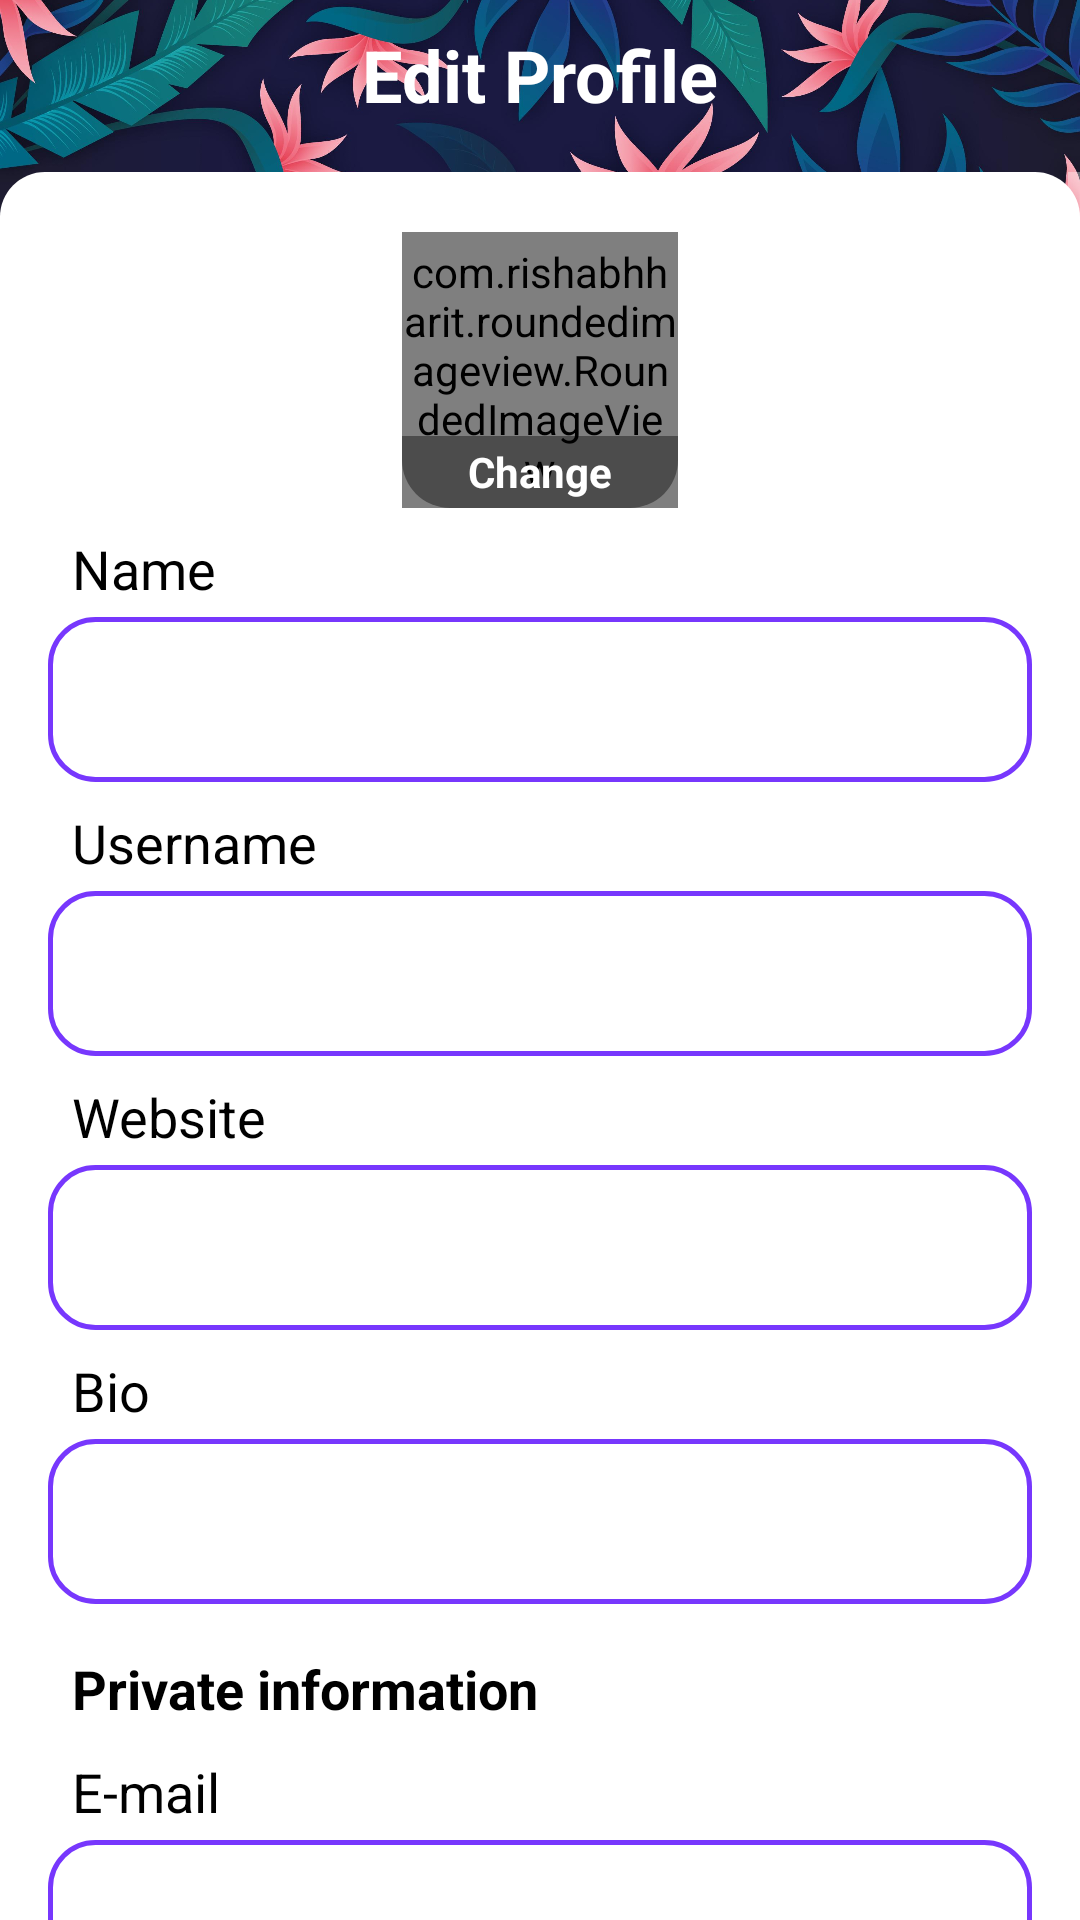

The Android layout XML behind this screen, and the referenced resources:
<!-- AndroidManifest.xml: application theme Theme.Collaction -->
<!-- res/layout/fragment_edit_profile.xml -->
<?xml version="1.0" encoding="utf-8"?>
<androidx.constraintlayout.widget.ConstraintLayout xmlns:android="http://schemas.android.com/apk/res/android"
    android:layout_width="match_parent"
    android:layout_height="match_parent"
    xmlns:tools="http://schemas.android.com/tools"
    tools:context=".fragments.EditProfileFragment"
    xmlns:app="http://schemas.android.com/apk/res-auto">
    <androidx.constraintlayout.widget.Guideline
        android:id="@+id/guideProfileBackground"
        android:layout_width="wrap_content"
        android:layout_height="wrap_content"
        android:orientation="horizontal"
        app:layout_constraintGuide_begin="100dp"/>

    <androidx.constraintlayout.widget.Guideline
        android:id="@+id/guideTopBar"
        android:layout_width="wrap_content"
        android:layout_height="wrap_content"
        android:orientation="horizontal"
        app:layout_constraintGuide_percent="0.07"/>
    <androidx.constraintlayout.widget.Guideline
        android:id="@+id/guideMainPanel"
        android:layout_width="wrap_content"
        android:layout_height="wrap_content"
        android:orientation="horizontal"
        app:layout_constraintGuide_percent="0.035"/>

    <androidx.constraintlayout.widget.Guideline
        android:id="@+id/guideBottomNavBar"
        android:layout_width="wrap_content"
        android:layout_height="wrap_content"
        android:orientation="horizontal"/>
    <ImageView
        android:layout_width="0dp"
        android:layout_height="0dp"
        android:src="@drawable/profile_background"
        android:scaleType="centerCrop"
        app:layout_constraintStart_toStartOf="parent"
        app:layout_constraintEnd_toEndOf="parent"
        app:layout_constraintTop_toTopOf="parent"
        app:layout_constraintBottom_toBottomOf="@id/guideProfileBackground"/>


    <ScrollView
        android:id="@+id/scroll_view"
        android:layout_width="0dp"
        android:layout_height="0dp"
        android:paddingTop="35dp"
        android:clickable="false"
        android:background="@drawable/main_panel_background"

        app:layout_constraintStart_toStartOf="parent"
        app:layout_constraintEnd_toEndOf="parent"
        app:layout_constraintTop_toTopOf="@id/guideMainPanel"
        app:layout_constraintBottom_toBottomOf="parent">
        <LinearLayout
            android:layout_width="match_parent"
            android:layout_height="wrap_content"
            android:paddingBottom="16dp"
            android:orientation="vertical"
            android:gravity="center_horizontal">
            <androidx.constraintlayout.widget.ConstraintLayout
                android:id="@+id/profileImageLayout"
                android:layout_width="92dp"
                android:layout_height="92dp"
                android:layout_marginTop="20dp"
                app:layout_constraintStart_toStartOf="parent"
                app:layout_constraintEnd_toEndOf="parent"
                app:layout_constraintTop_toTopOf="parent">
                <com.rishabhharit.roundedimageview.RoundedImageView
                    android:id="@+id/profileImageView"
                    android:layout_width="match_parent"
                    android:layout_height="match_parent"
                    app:cornerRadius="16dp"
                    android:src="@drawable/profile"
                    />
                <TextView
                    android:layout_width="0dp"
                    android:layout_height="24dp"
                    android:text="Change"
                    android:textColor="@color/white"
                    android:textStyle="bold"
                    android:gravity="center"
                    android:background="@drawable/change_image_background"
                    app:layout_constraintBottom_toBottomOf="@id/profileImageView"
                    app:layout_constraintStart_toStartOf="@id/profileImageView"
                    app:layout_constraintEnd_toEndOf="@id/profileImageView"/>
            </androidx.constraintlayout.widget.ConstraintLayout>


            <TextView
                android:layout_width="match_parent"
                android:layout_height="wrap_content"
                style="@style/textViewEditStyle"
                android:text="Name"/>
            <EditText
                android:id="@+id/name_edit_text"
                android:layout_width="match_parent"
                android:layout_height="55dp"
                android:background="@drawable/edit_text_background"
                style="@style/editTextStyle"/>
            <TextView
                android:layout_width="match_parent"
                android:layout_height="wrap_content"
                style="@style/textViewEditStyle"
                android:text="Username"/>
            <EditText
                android:id="@+id/username_edit_text"
                android:layout_width="match_parent"
                android:layout_height="55dp"
                android:background="@drawable/edit_text_background"
                style="@style/editTextStyle"/>
            <TextView
                android:layout_width="match_parent"
                android:layout_height="wrap_content"
                style="@style/textViewEditStyle"
                android:text="Website"/>
            <EditText
                android:id="@+id/website_edit_text"
                android:layout_width="match_parent"
                android:layout_height="55dp"
                android:background="@drawable/edit_text_background"
                style="@style/editTextStyle"/>
            <TextView
                android:layout_width="match_parent"
                android:layout_height="wrap_content"
                style="@style/textViewEditStyle"
                android:text="Bio"/>
            <EditText
                android:id="@+id/bio_edit_text"
                android:layout_width="match_parent"
                android:layout_height="55dp"
                android:background="@drawable/edit_text_background"
                style="@style/editTextStyle"/>
            <TextView
                android:layout_width="match_parent"
                android:layout_height="wrap_content"
                android:layout_marginTop="16dp"
                android:layout_marginBottom="2dp"
                style="@style/textViewEditStyle"
                android:text="Private information"
                android:textStyle="bold"/>
            <TextView
                android:layout_width="match_parent"
                android:layout_height="wrap_content"
                style="@style/textViewEditStyle"
                android:text="E-mail"/>
            <EditText
                android:id="@+id/email_edit_text"
                android:layout_width="match_parent"
                android:layout_height="55dp"
                android:background="@drawable/edit_text_background"
                style="@style/editTextStyle"/>
            <TextView
                android:layout_width="match_parent"
                android:layout_height="wrap_content"
                style="@style/textViewEditStyle"
                android:text="Phone"/>
            <EditText
                android:id="@+id/phone_edit_text"
                android:layout_width="match_parent"
                android:layout_height="55dp"
                android:background="@drawable/edit_text_background"
                style="@style/editTextStyle"/>
        </LinearLayout>
    </ScrollView>
    <androidx.constraintlayout.widget.ConstraintLayout
        android:id="@+id/action_bar"
        android:layout_width="0dp"
        android:layout_height="50dp"
        app:layout_constraintStart_toStartOf="parent"
        app:layout_constraintEnd_toEndOf="parent"
        app:layout_constraintTop_toTopOf="parent">
        <androidx.constraintlayout.widget.Guideline
            android:id="@+id/guideSettings"
            android:layout_width="wrap_content"
            android:layout_height="wrap_content"
            android:orientation="vertical"
            app:layout_constraintGuide_begin="50dp"/>
        <androidx.constraintlayout.widget.Guideline
            android:id="@+id/guideMenu"
            android:layout_width="wrap_content"
            android:layout_height="wrap_content"
            android:orientation="vertical"
            app:layout_constraintGuide_end="50dp"/>


        <ImageView
            android:id="@+id/cancelImageView"
            android:layout_width="0dp"
            android:layout_height="0dp"
            android:padding="8dp"
            android:src="@drawable/ic_cancel"
            app:layout_constraintStart_toStartOf="parent"
            app:layout_constraintEnd_toEndOf="@id/guideSettings"
            app:layout_constraintTop_toTopOf="parent"
            app:layout_constraintBottom_toBottomOf="parent"/>
        <TextView
            android:layout_width="0dp"
            android:layout_height="0dp"
            android:text="Edit Profile"
            android:textColor="@color/white"
            android:textSize="24sp"

            android:textStyle="bold"
            android:gravity="center"
            android:textAlignment="center"
            app:layout_constraintStart_toEndOf="@id/cancelImageView"
            app:layout_constraintEnd_toStartOf="@id/save_image_view"
            app:layout_constraintBottom_toBottomOf="parent"
            app:layout_constraintTop_toTopOf="parent"/>
        <ImageView
            android:id="@+id/save_image_view"
            android:layout_width="0dp"
            android:layout_height="0dp"
            android:padding="8dp"
            android:src="@drawable/ic_save"
            app:layout_constraintStart_toStartOf="@id/guideMenu"
            app:layout_constraintEnd_toEndOf="parent"
            app:layout_constraintTop_toTopOf="parent"
            app:layout_constraintBottom_toBottomOf="parent"/>
    </androidx.constraintlayout.widget.ConstraintLayout>
</androidx.constraintlayout.widget.ConstraintLayout>
<!-- resources referenced by this layout -->
<resources>
  <color name="white">#FFFFFFFF</color>
  <!-- drawable change_image_background (drawable) -->
  <?xml version="1.0" encoding="utf-8"?>
  <shape xmlns:android="http://schemas.android.com/apk/res/android"
      android:shape="rectangle">
      <corners android:bottomRightRadius="16dp" android:bottomLeftRadius="16dp"/>
      <solid android:color="#66000000"/>
  </shape>
  <!-- drawable edit_text_background (drawable) -->
  <?xml version="1.0" encoding="utf-8"?>
  <selector xmlns:android="http://schemas.android.com/apk/res/android">
      <item>
          <shape
              android:shape="rectangle">
              <corners android:radius="15dp"/>
              <solid android:color="@color/white"/>
              <stroke android:color="@color/purple" android:width="1.5dp"/>
          </shape>
      </item>
  </selector>
  <!-- drawable main_panel_background (drawable) -->
  <?xml version="1.0" encoding="utf-8"?>
  <layer-list xmlns:android="http://schemas.android.com/apk/res/android">
      <item
          android:top="35dp">
          <shape xmlns:android="http://schemas.android.com/apk/res/android"
              android:shape="rectangle"
              >
  
              <solid android:color="@color/white"/>
              <corners android:topLeftRadius="15dp" android:topRightRadius="15dp"/>
          </shape>
      </item>
  </layer-list>
  <!-- drawable profile: jpg bitmap (drawable, 8249 bytes) -->
  <!-- drawable profile_background: png bitmap (drawable, 722485 bytes) -->
  <style name="editTextStyle">
          <item name="android:layout_marginStart">16dp</item>
          <item name="android:layout_marginEnd">16dp</item>
          <item name="android:paddingStart">10dp</item>
          <item name="android:paddingEnd">10dp</item>
          <item name="android:textColor">@color/black</item>
      </style>
  <style name="textViewEditStyle">
          <item name="android:layout_marginBottom">4dp</item>
          <item name="android:layout_marginTop">8dp</item>
          <item name="android:paddingStart">24dp</item>
          <item name="android:textColor">@color/black</item>
          <item name="android:textStyle">normal</item>
          <item name="android:textSize">18sp</item>
      </style>
  <style name="Theme.Collaction" parent="Theme.MaterialComponents.NoActionBar">
          
          <item name="colorPrimary">@color/purple_500</item>
          <item name="colorPrimaryVariant">@color/black</item>
          <item name="colorOnPrimary">@color/white</item>
          
          <item name="colorSecondary">@color/teal_200</item>
          <item name="colorSecondaryVariant">@color/teal_700</item>
          <item name="colorOnSecondary">@color/white</item>
          
          <item name="android:statusBarColor" tools:targetApi="l">?attr/colorPrimaryVariant</item>
          <item name="android:navigationBarColor">#1E2128</item>
          <item name="android:windowBackground">@color/dark_gray</item>
          
      </style>
  <color name="purple">#7737FD</color>
  <color name="black">#FF000000</color>
  <color name="purple_500">#FF6200EE</color>
  <color name="teal_200">#7737FD</color>
  <color name="teal_700">#7737FD</color>
  <color name="dark_gray">#1E2128</color>
</resources>
